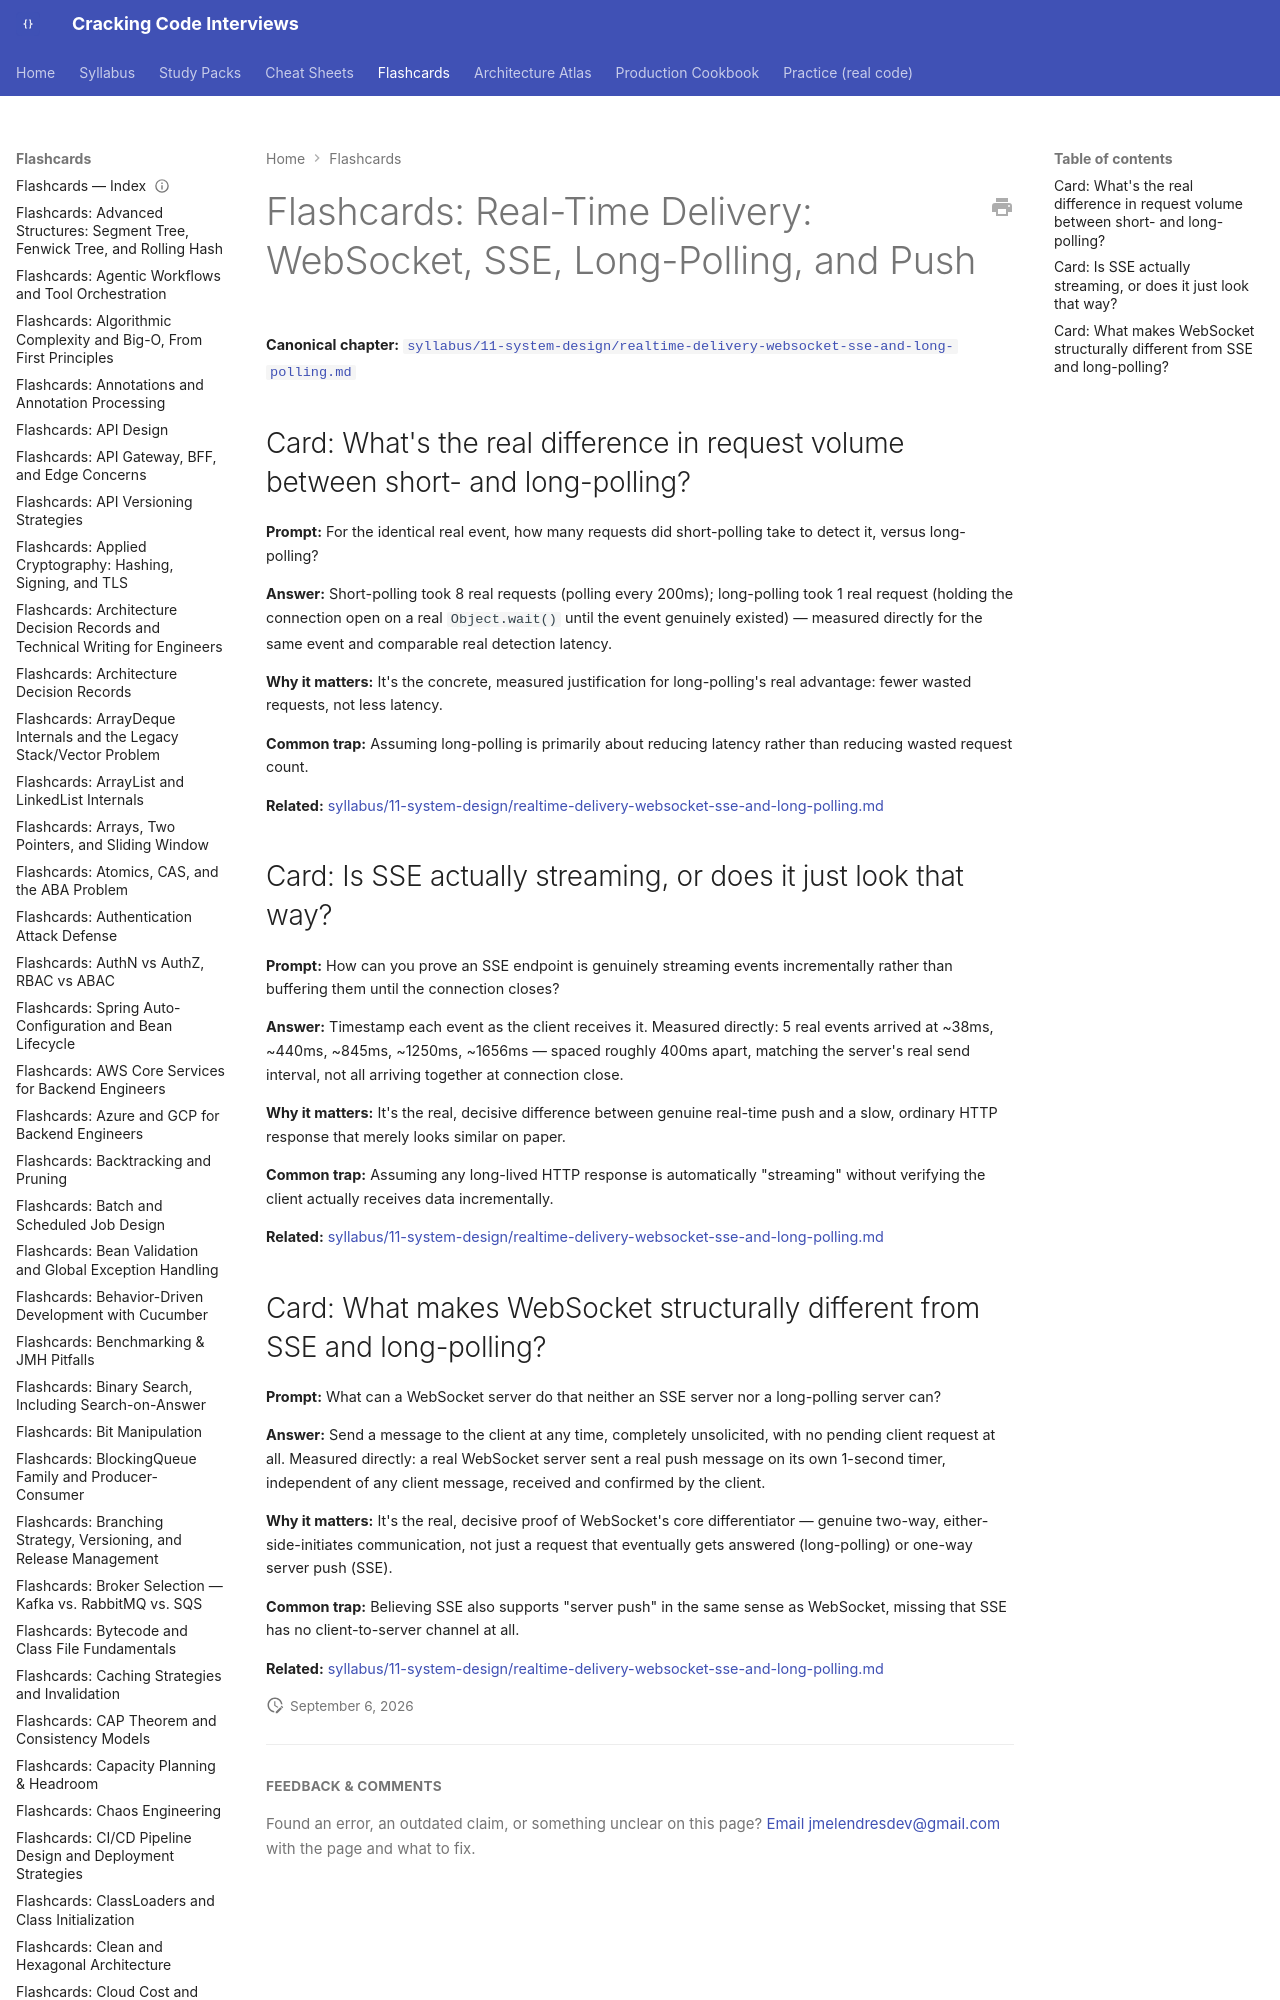

repository: JuanMelendres/cracking-code-interviews · page: flashcards/realtime-delivery-websocket-sse-and-long-polling/index.html · generator: mkdocs

---
title: "Flashcards: Real-Time Delivery: WebSocket, SSE, Long-Polling, and Push"
slug: realtime-delivery-websocket-sse-and-long-polling
document_type: flashcard-deck
domain: system-design
topic_id: T-812
canonical: ../syllabus/11-system-design/realtime-delivery-websocket-sse-and-long-polling.md
last_updated: 2026-09-01
---
